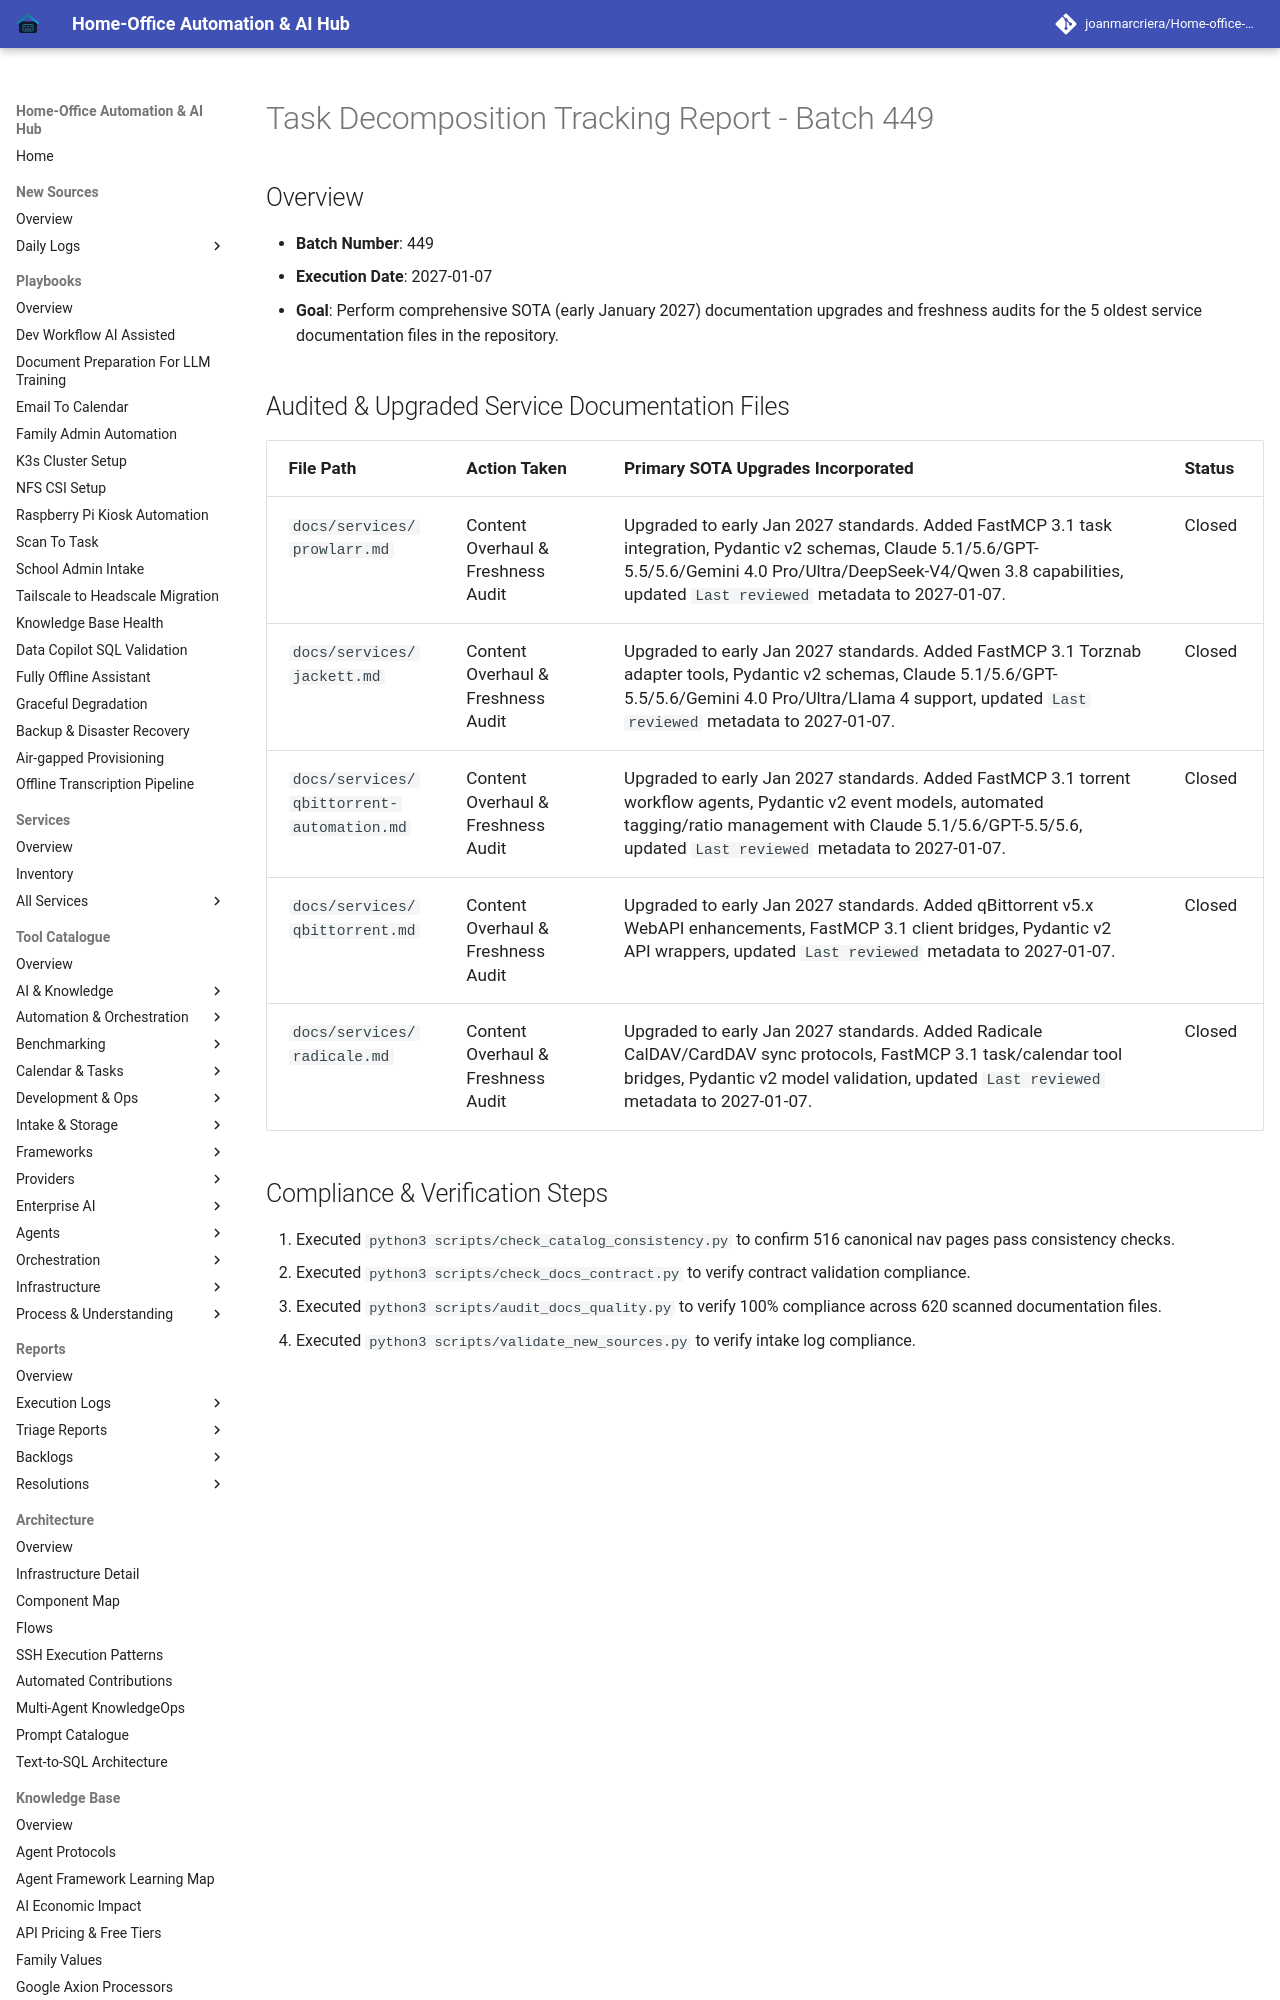

repository: joanmarcriera/Home-office-automations · page: reports/task-decomposition-batch-449/index.html · generator: mkdocs

# Task Decomposition Tracking Report - Batch 449

## Overview
- **Batch Number**: 449
- **Execution Date**: 2027-01-07
- **Goal**: Perform comprehensive SOTA (early January 2027) documentation upgrades and freshness audits for the 5 oldest service documentation files in the repository.
